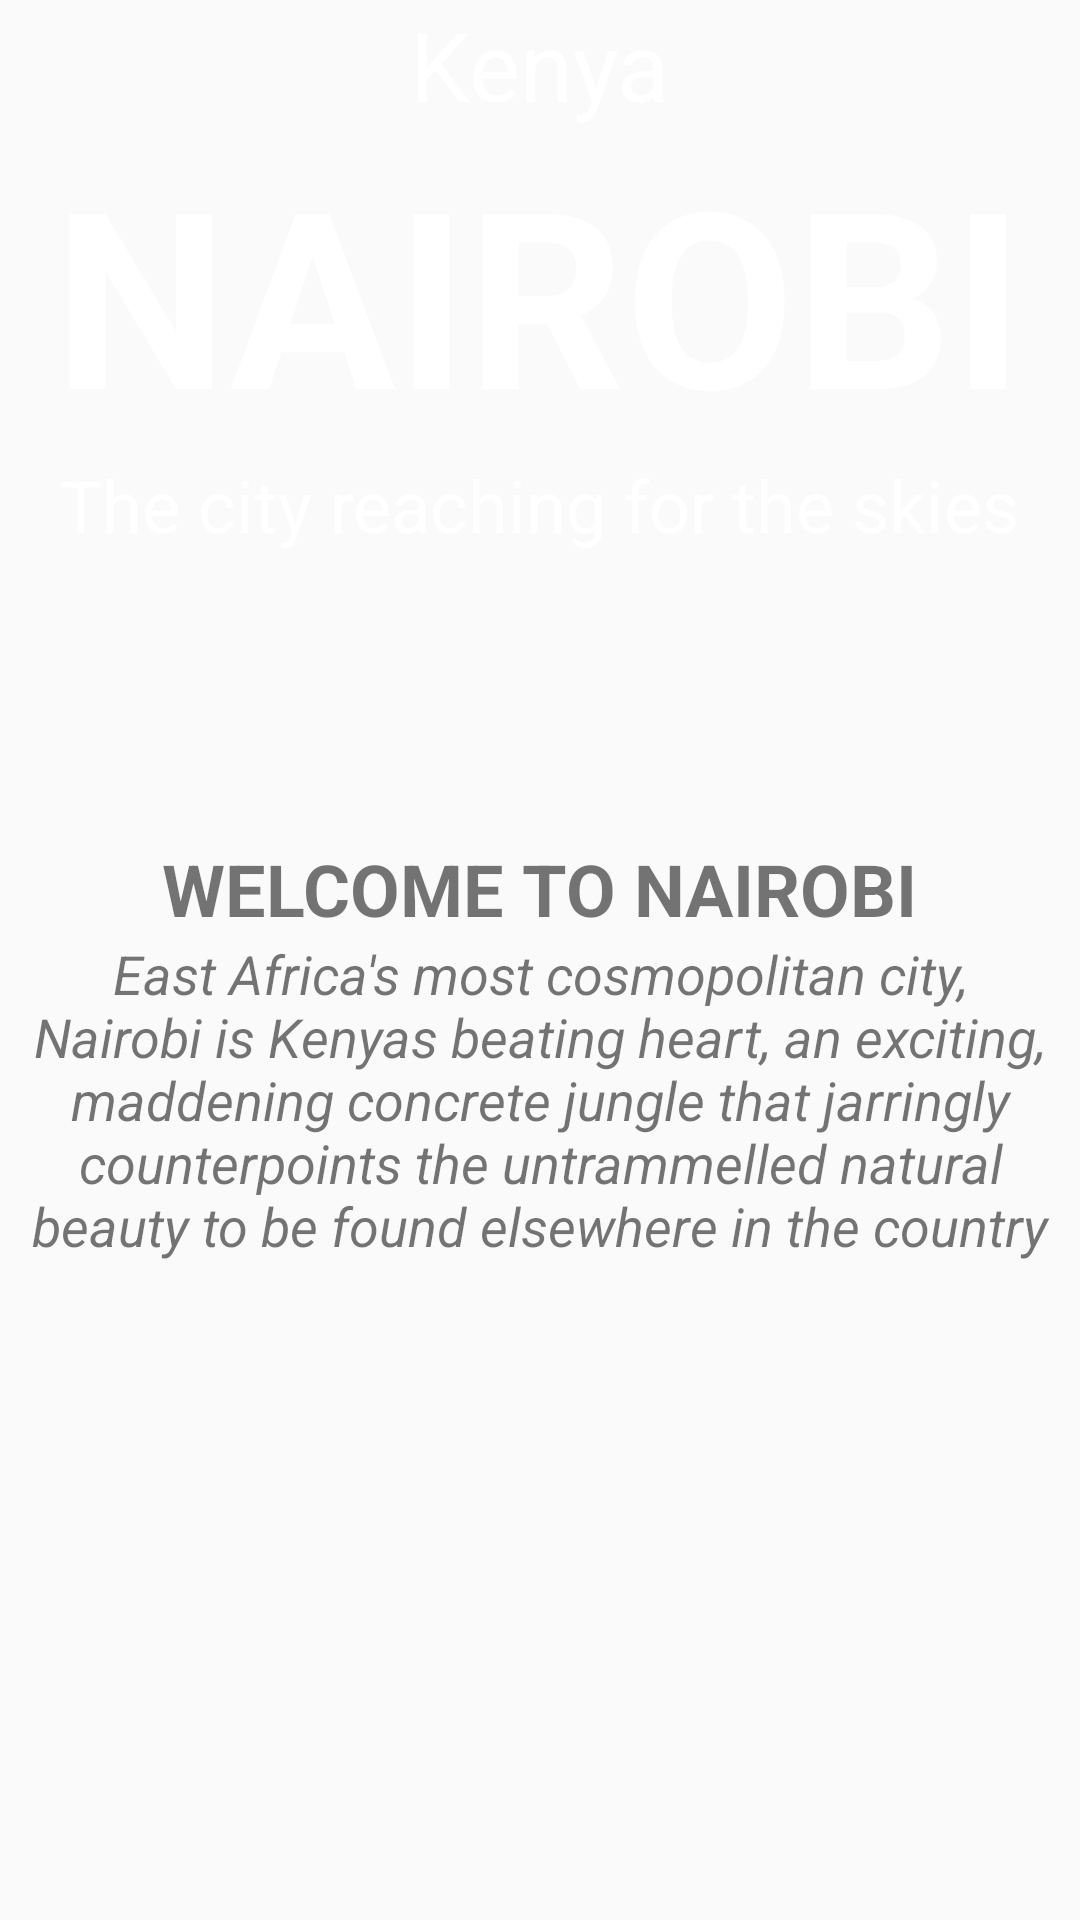

This screen was rendered from an Android layout file. Write that file and the resources it references.
<!-- AndroidManifest.xml: application theme MyMaterialTheme -->
<!-- res/layout/fragment_home.xml -->
<?xml version="1.0" encoding="utf-8"?>
<LinearLayout xmlns:android="http://schemas.android.com/apk/res/android"
    xmlns:tools="http://schemas.android.com/tools"
    android:layout_width="match_parent"
    android:layout_height="match_parent"
    android:orientation="vertical">

    <RelativeLayout
        android:id="@+id/mainPhoto"
        android:layout_width="wrap_content"
        android:layout_height="wrap_content">

        <ImageView
            android:layout_width="match_parent"
            android:layout_height="280dp"
            android:contentDescription="@string/nairobi_image"
            android:scaleType="centerCrop"
            android:src="@drawable/nairobi" />

        <TextView
            android:id="@+id/kenya"
            android:layout_width="wrap_content"
            android:layout_height="wrap_content"
            android:layout_centerHorizontal="true"
            android:text="@string/kenya"
            android:textColor="@android:color/white"
            android:textSize="32sp" />

        <TextView
            android:id="@+id/nairobi"
            android:layout_width="wrap_content"
            android:layout_height="wrap_content"
            android:layout_below="@id/kenya"
            android:layout_centerHorizontal="true"
            android:text="@string/nairobi"
            android:textAllCaps="true"
            android:textColor="@android:color/white"
            android:textSize="82sp"
            android:textStyle="bold" />

        <TextView
            android:layout_width="wrap_content"
            android:layout_height="wrap_content"
            android:layout_below="@id/nairobi"
            android:layout_centerHorizontal="true"
            android:text="@string/the_city_reaching_for_the_skies"
            android:textColor="@android:color/white"
            android:textSize="24sp" />


    </RelativeLayout>

    <TextView
        android:id="@+id/welcome"
        android:layout_width="wrap_content"
        android:layout_height="wrap_content"
        android:layout_below="@id/mainPhoto"
        android:layout_centerHorizontal="true"
        android:layout_gravity="center_horizontal"
        android:text="@string/welcome_to_nairobi"
        android:textAllCaps="true"
        android:textSize="24sp"
        android:textStyle="bold" />

    <TextView
        android:layout_width="wrap_content"
        android:layout_height="wrap_content"
        android:layout_below="@id/welcome"
        android:layout_centerHorizontal="true"
        android:layout_gravity="center_horizontal"
        android:gravity="center"
        android:text="@string/welcome_message"
        android:textSize="18sp"
        android:textStyle="italic" />


</LinearLayout>
<!-- resources referenced by this layout -->
<resources>
  <string name="kenya">Kenya</string>
  <string name="nairobi">Nairobi</string>
  <string name="nairobi_image">Nairobi Image</string>
  <string name="the_city_reaching_for_the_skies">The city reaching for the skies</string>
  <string name="welcome_message">East Africa\'s most cosmopolitan city, Nairobi is Kenyas beating heart, an exciting, maddening concrete jungle that jarringly counterpoints the untrammelled natural beauty to be found elsewhere in the country</string>
  <string name="welcome_to_nairobi">Welcome to Nairobi</string>
  <style name="MyMaterialTheme" parent="MyMaterialTheme.Base">
  
      </style>
  <style name="MyMaterialTheme.Base" parent="Theme.AppCompat.Light.NoActionBar">
          
          <item name="colorPrimary">@color/colorPrimary</item>
          <item name="colorPrimaryDark">@color/colorPrimaryDark</item>
          <item name="colorAccent">@color/colorAccent</item>
          <item name="windowNoTitle">true</item>
          <item name="windowActionBar">false</item>
  
      </style>
  <color name="colorPrimary">#F44336</color>
  <color name="colorPrimaryDark">#D32F2F</color>
  <color name="colorAccent">#607D8B</color>
</resources>
